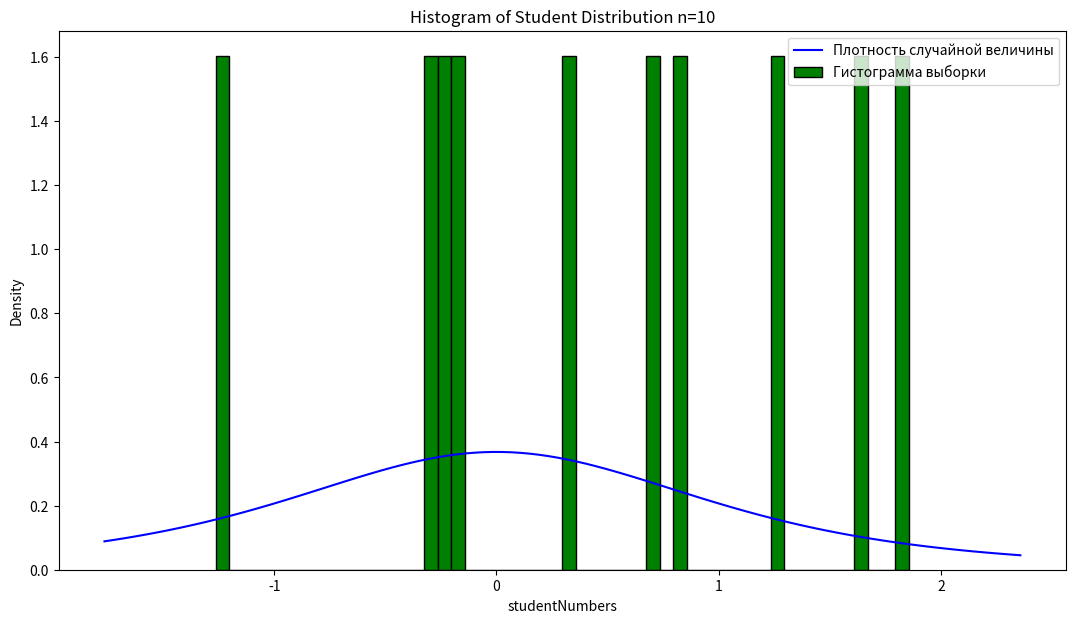

Here is the Python script that generated this plot:
import matplotlib.pyplot as plt
import scipy.stats as sps
import numpy as np

# Student distribution
n = 10
student_dist = sps.t.rvs(df=3, size=n)
# matplotlib histogram
x = np.linspace(min(student_dist) - 0.5, max(student_dist) + 0.5, 100)

plt.figure(figsize=(13, 7))
plt.plot(x, sps.t.pdf(x, df=3), color='blue', label='Плотность случайной величины')

plt.hist(student_dist, color='green', edgecolor='black', bins=50, density=True, label='Гистограмма выборки')
# n=10 => bins=8
# n=50 => bins=30
# n=1000 => bins=50
# Add labels
plt.title(f'Histogram of Student Distribution n={n}')
plt.legend(fontsize=10, loc=1)
plt.xlabel('studentNumbers')
plt.ylabel('Density')
plt.show()

